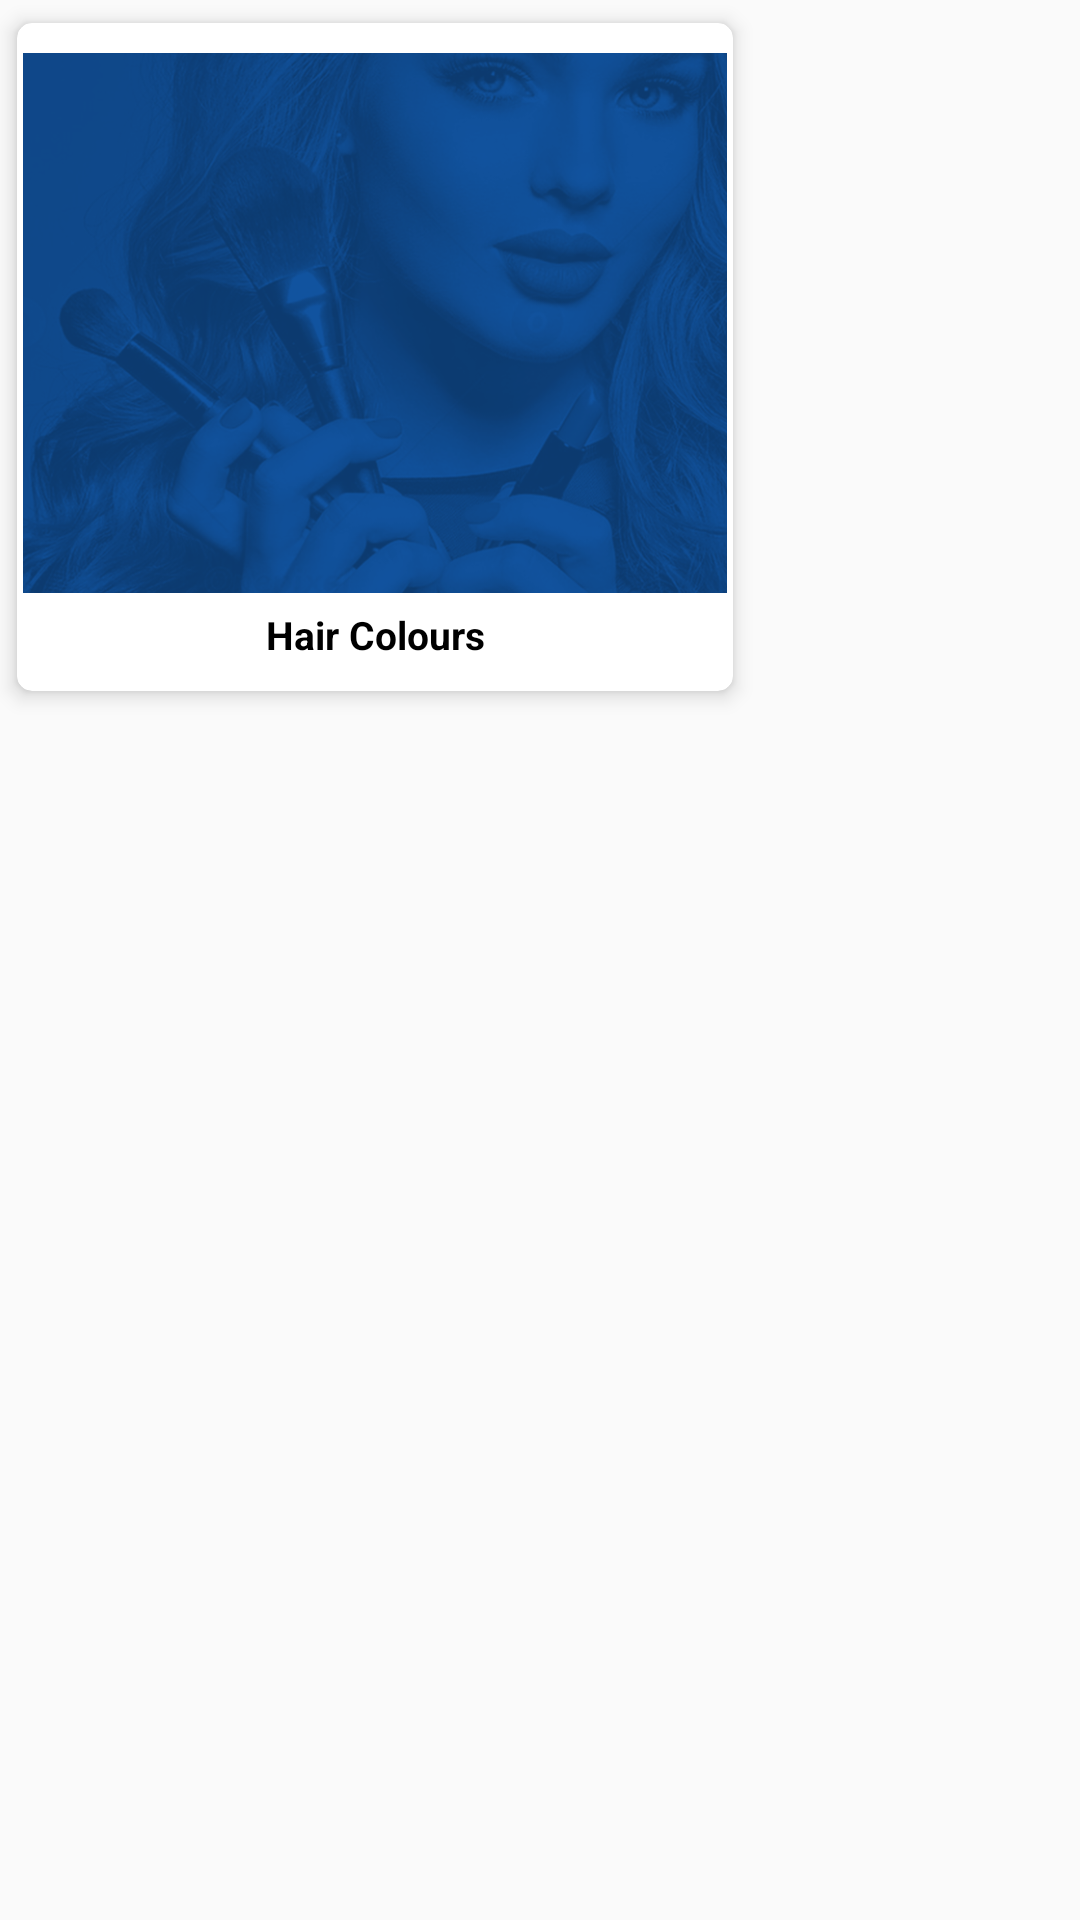

Layout XML and referenced resources for this Android screen:
<!-- AndroidManifest.xml: application theme AppTheme -->
<!-- res/layout/category_all_tab_view.xml -->
<?xml version="1.0" encoding="utf-8"?>
<RelativeLayout xmlns:android="http://schemas.android.com/apk/res/android"
    xmlns:card_view="http://schemas.android.com/apk/res-auto"
    android:layout_width="wrap_content"
    android:layout_height="wrap_content">

    <androidx.cardview.widget.CardView
        android:id="@+id/categories_cardView"
        android:layout_width="250dp"
        android:layout_height="wrap_content"
        card_view:cardCornerRadius="5dp"
        card_view:cardElevation="4dp"
        card_view:cardUseCompatPadding="true">

        <LinearLayout
            android:layout_width="match_parent"
            android:layout_height="wrap_content"
            android:orientation="vertical">

            <ImageView
                android:id="@+id/image_category_tab"
                android:layout_width="match_parent"
                android:layout_height="180dp"
                android:padding="2dp"
                android:scaleType="centerCrop"
                android:layout_marginTop="10dp"
                android:src="@drawable/splash_background"/>


            <TextView
                android:id="@+id/title_category_tab"
                android:layout_width="match_parent"
                android:layout_height="wrap_content"
                android:gravity="center_vertical"
                android:padding="5dp"
                android:text="Hair Colours"
                android:textAlignment="center"
                android:textColor="@color/black"
                android:textSize="13sp"
                android:layout_marginBottom="5dp"
                android:textStyle="bold" />
        </LinearLayout>

    </androidx.cardview.widget.CardView>

</RelativeLayout>
<!-- resources referenced by this layout -->
<resources>
  <color name="black">#000000</color>
  <!-- drawable splash_background: png bitmap (drawable-xxhdpi, 693616 bytes) -->
  <style name="AppTheme" parent="Theme.AppCompat.Light.DarkActionBar">
          
          <item name="colorPrimary">@color/colorPrimary</item>
          <item name="colorPrimaryDark">@color/colorPrimaryDark</item>
          <item name="colorAccent">@color/colorAccent</item>
          <item name="android:windowDisablePreview">true</item>
  
      </style>
  <color name="colorPrimary">#9bc5c3</color>
  <color name="colorPrimaryDark">#6D8A89</color>
  <color name="colorAccent">#343235</color>
</resources>
